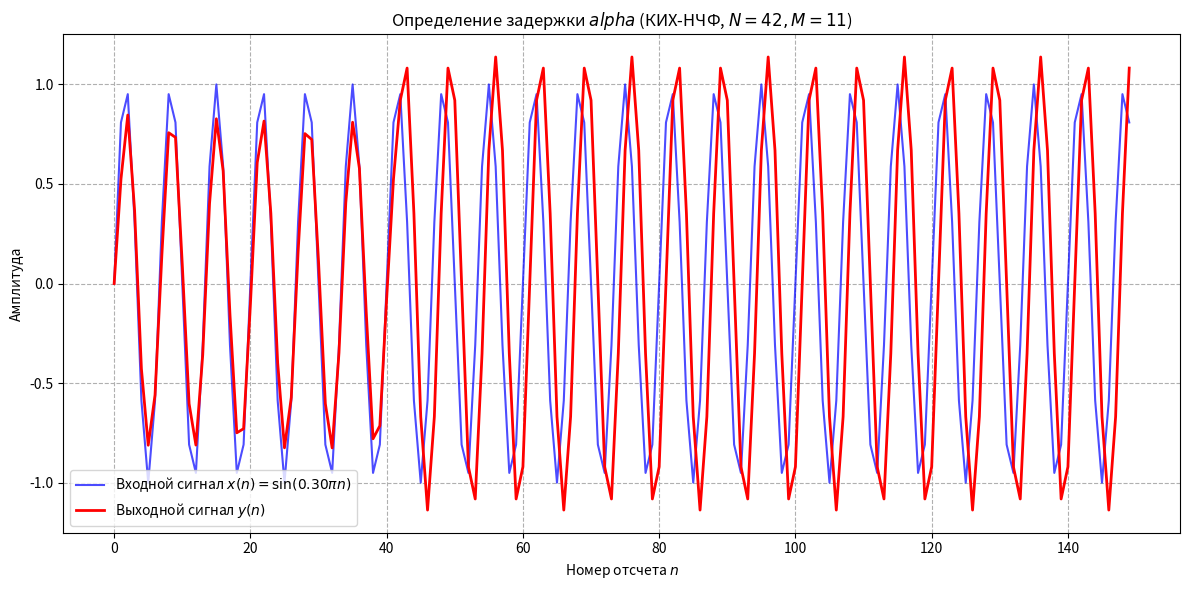

Python code for this plot:
import numpy as np
import scipy.optimize
import scipy.signal
import matplotlib.pyplot as plt
import os

M_final = 21
N_final = 2 * M_final
w_p = [0, 0.60 * np.pi]
w_s = [0.70 * np.pi, np.pi]
omega_x = 0.30 * np.pi

def syntez(x_j, w_p, w_s, M):
    w_j = np.pi * (np.arange(0, M + 1) + 0.5) / (M + 1)
    flag_p = (w_j >= w_p[0]) & (w_j <= w_p[1])
    flag_s = (w_j >= w_s[0]) & (w_j < w_s[1])
    flag_K_d = np.zeros(w_j.size)
    flag_K_d[flag_p] = 1.0
    flag_K_d[flag_s] = 0.0
    flag_K_d[~(flag_s | flag_p)] = x_j

    h = np.zeros(M + 1)
    for k in range(M + 1):
        h[M - k] = (1 / (M + 1)) * np.sum(flag_K_d * np.cos(w_j * k))

    def calc_A(w_arr):
        sum_val = np.zeros_like(w_arr)
        for k in range(1, M + 1):
            sum_val += 2 * h[M - k] * np.cos(w_arr * k)
        return h[M] + sum_val

    W_s_check = np.arange(w_s[0], w_s[1], 0.001)
    W_p_check = np.arange(w_p[0], w_p[1], 0.001)

    A_s = calc_A(W_s_check)
    A_p = calc_A(W_p_check)

    err_s = np.max(np.abs(A_s - 0))
    err_p = np.max(np.abs(A_p - 1))

    Er = max(err_s, err_p)
    return Er, h

w_j = np.pi * (np.arange(0, M_final + 1) + 0.5) / (M_final + 1)
mask_trans = ~((w_j >= w_p[0]) & (w_j <= w_p[1]) | ((w_j >= w_s[0]) & (w_j < w_s[1])))
x0 = np.full(np.sum(mask_trans), 0.5)

x_opt = scipy.optimize.fmin(lambda t: syntez(t, w_p, w_s, M_final)[0], x0, disp=False)
_, h_coeffs = syntez(x_opt, w_p, w_s, M_final)

b_unique = h_coeffs[::-1]
b = np.concatenate((b_unique, b_unique[-2::-1]))

T = 150
n = np.arange(T)
x_n = np.sin(omega_x * n)

# Фильтрация
y_n = scipy.signal.lfilter(b, 1.0, x_n)

RESULTS_DIR = 'Results/task4'
os.makedirs(RESULTS_DIR, exist_ok=True)

plt.figure(figsize=(12, 6))

plt.plot(n, x_n, 'b', label=r'Входной сигнал $x(n)=\sin(0.30\pi n)$', alpha=0.7, linewidth=1.5)
plt.plot(n, y_n, 'r', label=f'Выходной сигнал $y(n)$', linewidth=2)

plt.title(f'Определение задержки $alpha$ (КИХ-НЧФ, $N={N_final}, M=11$)')
plt.xlabel('Номер отсчета $n$')
plt.ylabel('Амплитуда')
plt.grid(True, linestyle='--')
plt.legend()

plt.tight_layout()
save_path = os.path.join(RESULTS_DIR, 'task4.png')
plt.savefig(save_path)
plt.show()

print(f"\n Результат Задания 4 ")
print(f"1. Частота гармонического сигнала: omega_x = {omega_x/np.pi:.2f}pi")
print(f"2. Задержка числа отсчётов alpha равна половине порядка фильтра M.")
print(f"   alpha = M_min = {M_final} отсчетов.")